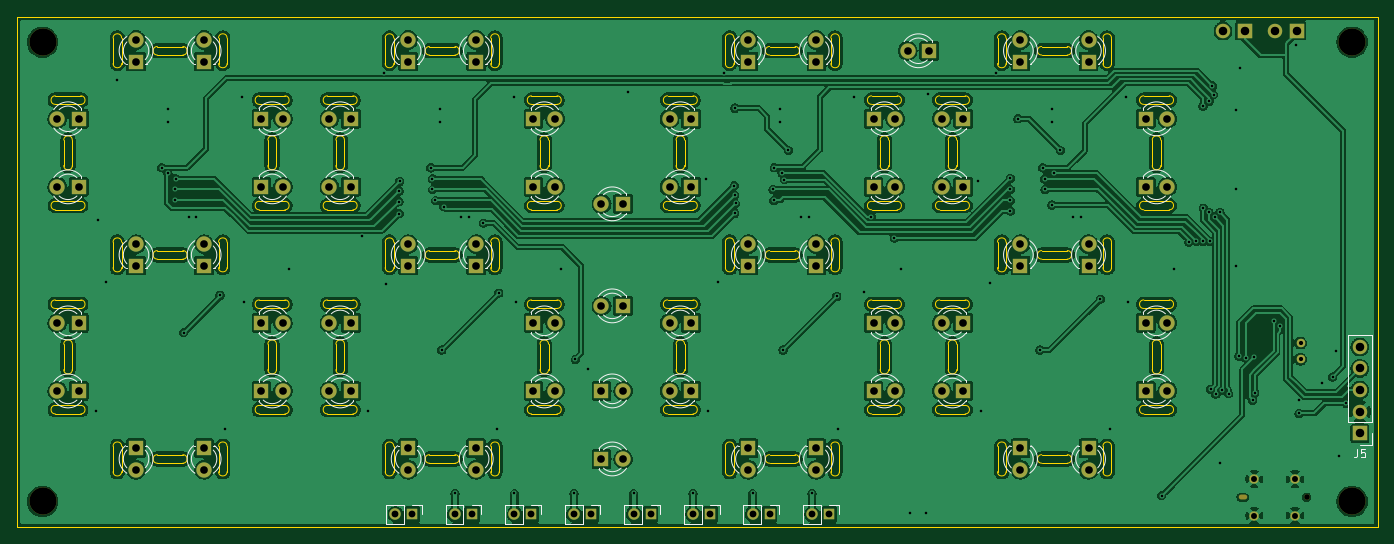
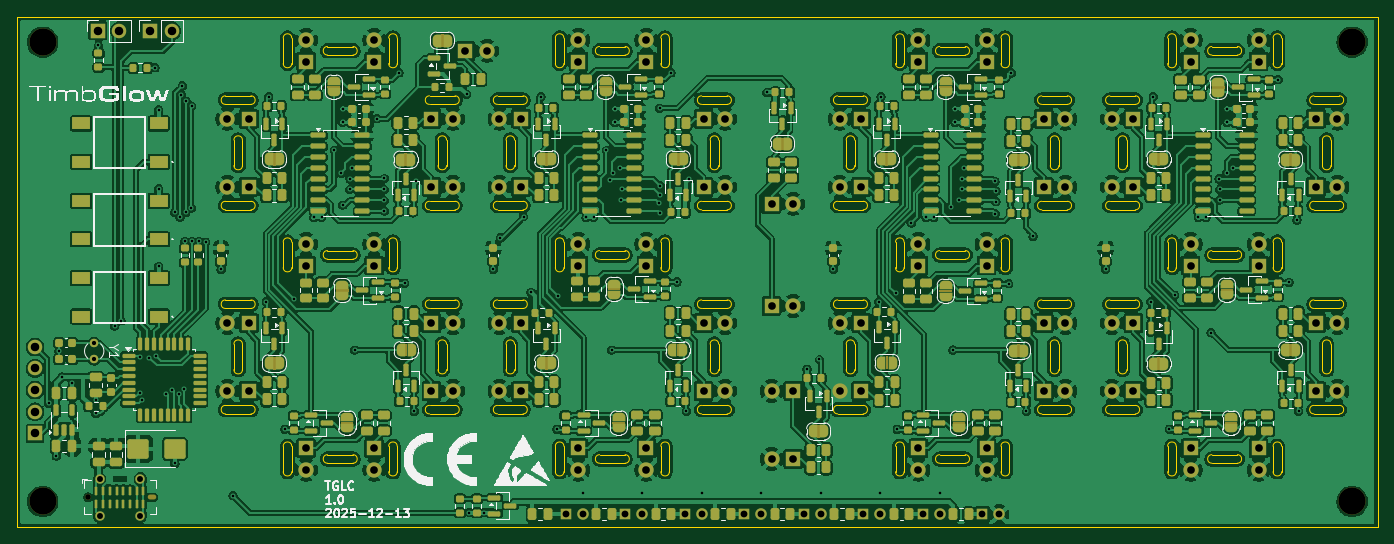
Circuit board: 9 layer files. Board 160.0 x 60.0 mm.
- bottom_copper: 7_seg_led_tht_3mm-B_Cu.gbr (1011169 bytes)
- bottom_mask: 7_seg_led_tht_3mm-B_Mask.gbr (34454 bytes)
- bottom_silk: 7_seg_led_tht_3mm-B_Silkscreen.gbr (149134 bytes)
- outline: 7_seg_led_tht_3mm-Edge_Cuts.gbr (21673 bytes)
- top_copper: 7_seg_led_tht_3mm-F_Cu.gbr (429738 bytes)
- top_mask: 7_seg_led_tht_3mm-F_Mask.gbr (6922 bytes)
- top_silk: 7_seg_led_tht_3mm-F_Silkscreen.gbr (37923 bytes)
- drill: 7_seg_led_tht_3mm-NPTH.drl (616 bytes)
- drill: 7_seg_led_tht_3mm-PTH.drl (4932 bytes)

=== bottom_copper: 7_seg_led_tht_3mm-B_Cu.gbr (1011169 bytes, source omitted) ===
=== bottom_mask: 7_seg_led_tht_3mm-B_Mask.gbr (34454 bytes, source omitted) ===
=== bottom_silk: 7_seg_led_tht_3mm-B_Silkscreen.gbr (149134 bytes, source omitted) ===
=== outline: 7_seg_led_tht_3mm-Edge_Cuts.gbr (21673 bytes, source omitted) ===
=== top_copper: 7_seg_led_tht_3mm-F_Cu.gbr (429738 bytes, source omitted) ===
=== top_mask: 7_seg_led_tht_3mm-F_Mask.gbr (6922 bytes, source omitted) ===
=== top_silk: 7_seg_led_tht_3mm-F_Silkscreen.gbr (37923 bytes, source omitted) ===
=== drill: 7_seg_led_tht_3mm-NPTH.drl ===
M48
; DRILL file {KiCad 9.0.6-9.0.6~ubuntu24.04.1} date 2025-12-13T15:08:58+0100
; FORMAT={-:-/ absolute / metric / decimal}
; #@! TF.CreationDate,2025-12-13T15:08:58+01:00
; #@! TF.GenerationSoftware,Kicad,Pcbnew,9.0.6-9.0.6~ubuntu24.04.1
; #@! TF.FileFunction,NonPlated,1,2,NPTH
FMAT,2
METRIC
; #@! TA.AperFunction,NonPlated,NPTH,ComponentDrill
T1C0.580
; #@! TA.AperFunction,NonPlated,NPTH,ComponentDrill
T2C0.660
; #@! TA.AperFunction,NonPlated,NPTH,ComponentDrill
T3C3.200
%
G90
G05
T2
X226.64Y-121.5
T3
X78.0Y-68.0
X78.0Y-122.0
X232.0Y-68.0
X232.0Y-122.0
T1
G00X219.35Y-121.5
M15
G01X218.93Y-121.5
M16
G05
M30

=== drill: 7_seg_led_tht_3mm-PTH.drl ===
M48
; DRILL file {KiCad 9.0.6-9.0.6~ubuntu24.04.1} date 2025-12-13T15:08:58+0100
; FORMAT={-:-/ absolute / metric / decimal}
; #@! TF.CreationDate,2025-12-13T15:08:58+01:00
; #@! TF.GenerationSoftware,Kicad,Pcbnew,9.0.6-9.0.6~ubuntu24.04.1
; #@! TF.FileFunction,Plated,1,2,PTH
FMAT,2
METRIC
; #@! TA.AperFunction,Plated,PTH,ViaDrill
T1C0.300
; #@! TA.AperFunction,Plated,PTH,ComponentDrill
T2C0.500
; #@! TA.AperFunction,Plated,PTH,ComponentDrill
T3C0.700
; #@! TA.AperFunction,Plated,PTH,ComponentDrill
T4C0.800
; #@! TA.AperFunction,Plated,PTH,ComponentDrill
T5C0.900
; #@! TA.AperFunction,Plated,PTH,ComponentDrill
T6C1.000
%
G90
G05
T1
X84.3Y-111.4
X84.5Y-88.9
X85.425Y-96.225
X86.7Y-72.4
X92.0Y-82.75
X92.7Y-75.8
X92.7Y-77.4
X92.75Y-83.4
X93.6Y-85.3
X93.6Y-86.55
X93.65Y-84.05
X94.6Y-102.15
X95.2Y-88.6
X96.1Y-88.6
X98.87Y-97.745
X99.5Y-113.5
X101.4Y-74.4
X101.7Y-98.5
X107.0Y-94.7
X115.527Y-90.8
X116.3Y-111.4
X118.097Y-71.594
X118.4Y-96.4
X119.9Y-85.5
X119.9Y-86.75
X119.95Y-88.15
X120.0Y-84.35
X123.65Y-82.75
X123.85Y-84.05
X123.85Y-85.3
X124.2Y-86.6
X124.7Y-75.8
X124.7Y-77.4
X124.95Y-104.2
X125.175Y-87.325
X126.5Y-121.05
X127.2Y-88.6
X128.1Y-88.6
X129.85Y-89.25
X131.5Y-113.5
X131.65Y-97.5
X133.4Y-74.4
X133.5Y-121.05
X133.7Y-98.5
X139.0Y-94.7
X140.5Y-121.05
X140.65Y-105.3
X142.1Y-106.45
X146.85Y-73.9
X147.5Y-121.05
X154.5Y-121.05
X155.975Y-84.075
X156.3Y-111.4
X157.4Y-96.175
X158.093Y-71.591
X159.35Y-84.85
X159.4Y-86.0
X159.4Y-88.1
X159.45Y-75.75
X159.5Y-86.95
X161.5Y-121.05
X163.9Y-85.3
X164.0Y-86.6
X164.05Y-82.75
X164.7Y-75.8
X164.7Y-77.4
X164.945Y-83.357
X165.075Y-104.2
X165.25Y-84.15
X165.7Y-80.7
X167.2Y-88.6
X168.1Y-88.6
X168.5Y-121.05
X171.4Y-97.875
X171.5Y-113.5
X173.4Y-74.4
X174.55Y-97.4
X175.443Y-88.499
X178.175Y-91.0
X179.0Y-94.7
X180.05Y-123.325
X181.85Y-123.3
X182.15Y-74.1
X188.05Y-84.35
X188.3Y-111.4
X189.425Y-96.325
X190.086Y-71.587
X191.8Y-84.0
X191.8Y-85.3
X191.8Y-86.6
X191.8Y-87.85
X192.7Y-77.0
X195.3Y-104.2
X195.6Y-82.75
X195.85Y-84.05
X195.9Y-85.3
X196.7Y-75.8
X196.7Y-77.4
X196.7Y-87.15
X196.9Y-83.4
X197.7Y-80.7
X199.2Y-88.6
X200.1Y-88.6
X202.4Y-98.2
X203.5Y-113.5
X205.4Y-74.4
X205.7Y-98.5
X209.6Y-121.3
X211.0Y-94.7
X212.825Y-91.5
X213.65Y-91.4
X214.45Y-91.4
X214.475Y-75.5
X214.5Y-87.5
X215.15Y-74.925
X215.15Y-88.0
X215.25Y-91.4
X215.375Y-108.8
X215.575Y-73.125
X215.7Y-74.15
X215.85Y-88.55
X215.975Y-109.35
X216.45Y-88.0
X216.45Y-117.5
X216.73Y-108.93
X217.482Y-109.325
X218.35Y-75.95
X218.35Y-85.2
X218.35Y-94.35
X218.7Y-104.9
X218.775Y-71.0
X219.5Y-105.1
X220.3Y-110.1
X220.5Y-105.05
X220.55Y-109.2
X222.775Y-100.75
X223.525Y-101.35
X225.425Y-68.375
X225.75Y-110.025
X225.75Y-111.65
X228.5Y-108.125
X229.7Y-107.35
X230.055Y-104.3
X230.4Y-116.65
X231.3Y-110.45
T2
X225.93Y-103.367
X225.93Y-105.267
T3
X220.49Y-119.35
X220.49Y-123.65
X225.29Y-119.35
X225.29Y-123.65
T4
X119.5Y-123.5
X121.5Y-123.5
X126.5Y-123.5
X128.5Y-123.5
X133.5Y-123.5
X135.5Y-123.5
X140.5Y-123.5
X142.5Y-123.5
X147.5Y-123.5
X149.5Y-123.5
X154.5Y-123.5
X156.5Y-123.5
X161.5Y-123.5
X163.5Y-123.5
X168.5Y-123.5
X170.5Y-123.5
T5
X79.73Y-77.0
X79.73Y-85.0
X79.73Y-101.0
X79.73Y-109.0
X82.27Y-77.0
X82.27Y-85.0
X82.27Y-101.0
X82.27Y-109.0
X89.0Y-67.73
X89.0Y-70.27
X89.0Y-91.73
X89.0Y-94.27
X89.0Y-115.73
X89.0Y-118.27
X97.0Y-67.73
X97.0Y-70.27
X97.0Y-91.73
X97.0Y-94.27
X97.0Y-115.73
X97.0Y-118.27
X103.73Y-77.0
X103.73Y-85.0
X103.73Y-101.0
X103.73Y-109.0
X106.27Y-77.0
X106.27Y-85.0
X106.27Y-101.0
X106.27Y-109.0
X111.73Y-77.0
X111.73Y-85.0
X111.73Y-101.0
X111.73Y-109.0
X114.27Y-77.0
X114.27Y-85.0
X114.27Y-101.0
X114.27Y-109.0
X121.0Y-67.73
X121.0Y-70.27
X121.0Y-91.73
X121.0Y-94.27
X121.0Y-115.73
X121.0Y-118.27
X129.0Y-67.73
X129.0Y-70.27
X129.0Y-91.73
X129.0Y-94.27
X129.0Y-115.73
X129.0Y-118.27
X135.73Y-77.0
X135.73Y-85.0
X135.73Y-101.0
X135.73Y-109.0
X138.27Y-77.0
X138.27Y-85.0
X138.27Y-101.0
X138.27Y-109.0
X143.73Y-87.0
X143.73Y-99.0
X143.73Y-109.0
X143.73Y-117.0
X146.27Y-87.0
X146.27Y-99.0
X146.27Y-109.0
X146.27Y-117.0
X151.73Y-77.0
X151.73Y-85.0
X151.73Y-101.0
X151.73Y-109.0
X154.27Y-77.0
X154.27Y-85.0
X154.27Y-101.0
X154.27Y-109.0
X161.0Y-67.73
X161.0Y-70.27
X161.0Y-91.73
X161.0Y-94.27
X161.0Y-115.73
X161.0Y-118.27
X169.0Y-67.73
X169.0Y-70.27
X169.0Y-91.73
X169.0Y-94.27
X169.0Y-115.73
X169.0Y-118.27
X175.73Y-77.0
X175.73Y-85.0
X175.73Y-101.0
X175.73Y-109.0
X178.27Y-77.0
X178.27Y-85.0
X178.27Y-101.0
X178.27Y-109.0
X179.73Y-69.0
X182.27Y-69.0
X183.73Y-77.0
X183.73Y-85.0
X183.73Y-101.0
X183.73Y-109.0
X186.27Y-77.0
X186.27Y-85.0
X186.27Y-101.0
X186.27Y-109.0
X193.0Y-67.73
X193.0Y-70.27
X193.0Y-91.73
X193.0Y-94.27
X193.0Y-115.73
X193.0Y-118.27
X201.0Y-67.73
X201.0Y-70.27
X201.0Y-91.73
X201.0Y-94.27
X201.0Y-115.73
X201.0Y-118.27
X207.73Y-77.0
X207.73Y-85.0
X207.73Y-101.0
X207.73Y-109.0
X210.27Y-77.0
X210.27Y-85.0
X210.27Y-101.0
X210.27Y-109.0
T6
X216.81Y-66.675
X219.35Y-66.675
X222.96Y-66.675
X225.5Y-66.675
X232.9Y-103.82
X232.9Y-106.36
X232.9Y-108.9
X232.9Y-111.44
X232.9Y-113.98
M30

